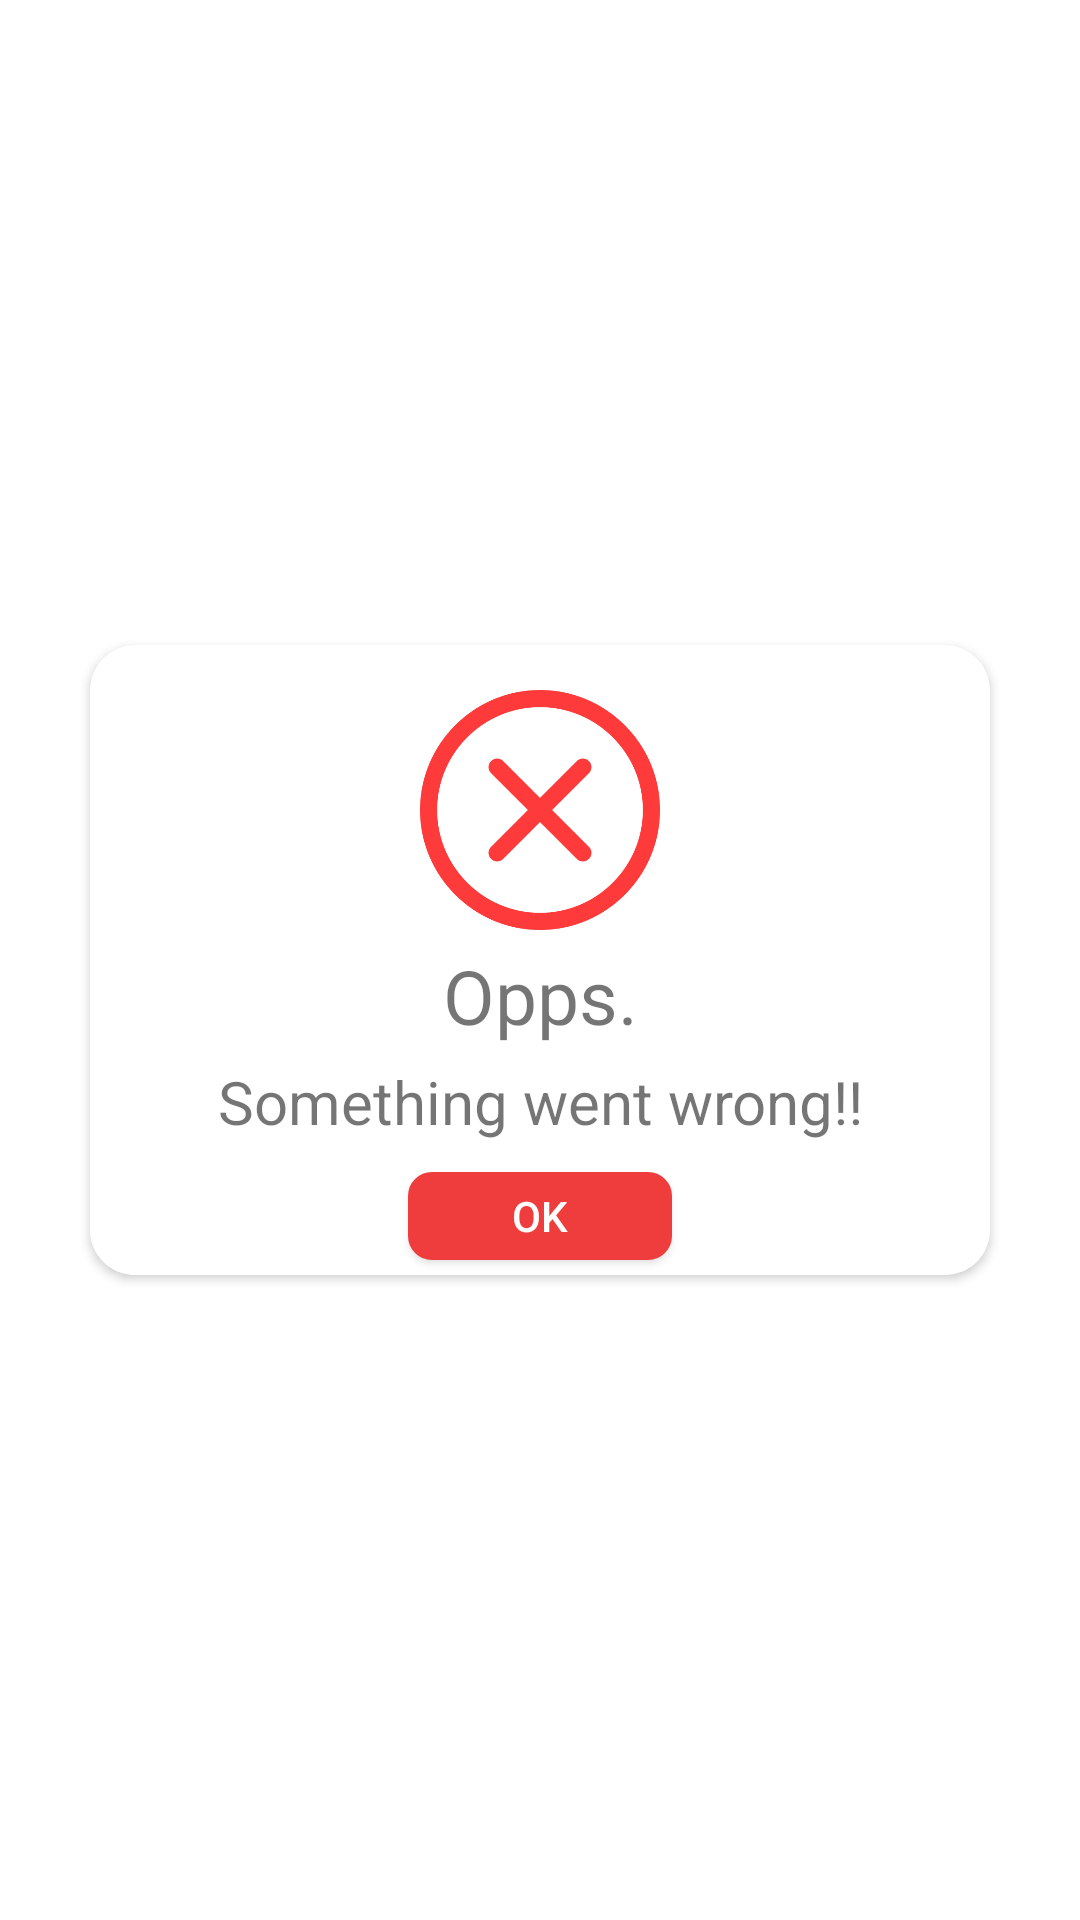

Here is an Android app screen rendered from its layout file. Give the layout XML and the strings, colors and styles it references.
<!-- AndroidManifest.xml: application theme Theme.Alart_dialogebox -->
<!-- res/layout/cross.xml -->
<?xml version="1.0" encoding="utf-8"?>
<LinearLayout xmlns:android="http://schemas.android.com/apk/res/android"
    xmlns:app="http://schemas.android.com/apk/res-auto"
    xmlns:tools="http://schemas.android.com/tools"
    android:orientation="vertical"
    android:layout_gravity="center"
    android:layout_width="match_parent"
    android:gravity="center"
    android:layout_height="match_parent">



    <androidx.cardview.widget.CardView
        android:layout_width="wrap_content"
        app:cardCornerRadius="15dp"
        android:elevation="2dp"
        android:layout_height="wrap_content">


        <LinearLayout
            android:layout_width="300dp"
            android:layout_gravity="center"
            android:background="@color/white"
            android:layout_marginTop="10dp"
            android:orientation="vertical"
            android:layout_height="200dp">

            <LinearLayout
                android:layout_width="80dp"
                android:layout_height="80dp"
                android:layout_gravity="center"
                android:gravity="center">



                <ImageView
                    android:layout_width="wrap_content"
                    android:layout_height="wrap_content"
                    android:id="@+id/img_view"
                    android:src="@drawable/xmark">


                </ImageView>
            </LinearLayout>

            <LinearLayout
                android:layout_width="match_parent"
                android:layout_height="match_parent"
                android:gravity="center"
                android:orientation="vertical"
                >

                <TextView
                    android:layout_width="match_parent"
                    android:layout_height="wrap_content"
                    android:gravity="center"
                    android:layout_marginTop="5dp"
                    android:textSize="25dp"
                    android:text="Opps."/>
                <TextView
                    android:layout_width="match_parent"
                    android:layout_height="wrap_content"
                    android:layout_marginTop="5dp"
                    android:gravity="center"
                    android:textSize="20dp"
                    android:text="Something went wrong!!"/>

                <androidx.appcompat.widget.AppCompatButton
                    android:layout_width="wrap_content"
                    android:layout_height="wrap_content"
                    android:text="Ok"
                    android:backgroundTint="#EF3D3D"
                    android:layout_margin="10dp"
                    android:textColor="@color/white"
                    android:background="@drawable/border"
                    />




            </LinearLayout>


        </LinearLayout>

    </androidx.cardview.widget.CardView>
</LinearLayout>
<!-- resources referenced by this layout -->
<resources>
  <!-- drawable border (drawable) -->
  <?xml version="1.0" encoding="UTF-8"?>
  <shape xmlns:android="http://schemas.android.com/apk/res/android">
      <solid
          android:color="@color/white" />
  
      <stroke android:width="2dp"
          android:color="#EC2929"
          />
  
      <padding android:left="1dp"
          android:top="1dp"
          android:right="1dp"
          android:bottom="1dp"
          />
  
      <corners android:bottomRightRadius="7dp"
          android:bottomLeftRadius="7dp"
          android:topLeftRadius="7dp"
          android:topRightRadius="7dp"/>
  </shape>
  <!-- drawable xmark: png bitmap (drawable, 43758 bytes) -->
  <style name="Theme.Alart_dialogebox" parent="Theme.MaterialComponents.DayNight.DarkActionBar">
          
          <item name="colorPrimary">@color/purple_500</item>
          <item name="colorPrimaryVariant">@color/purple_700</item>
          <item name="colorOnPrimary">@color/white</item>
          
          <item name="colorSecondary">@color/teal_200</item>
          <item name="colorSecondaryVariant">@color/teal_700</item>
          <item name="colorOnSecondary">@color/black</item>
          
          <item name="android:statusBarColor" tools:targetApi="l">?attr/colorPrimaryVariant</item>
          
      </style>
  <!-- not gathered from this repository: default colours our renderer supplied (Android Studio template values) -->
  <color name="purple_500">#FF6200EE</color>
  <color name="purple_700">#FF3700B3</color>
  <color name="teal_200">#FF03DAC5</color>
  <color name="teal_700">#FF018786</color>
  <color name="black">#FF000000</color>
  <color name="white">#FFFFFFFF</color>
</resources>
